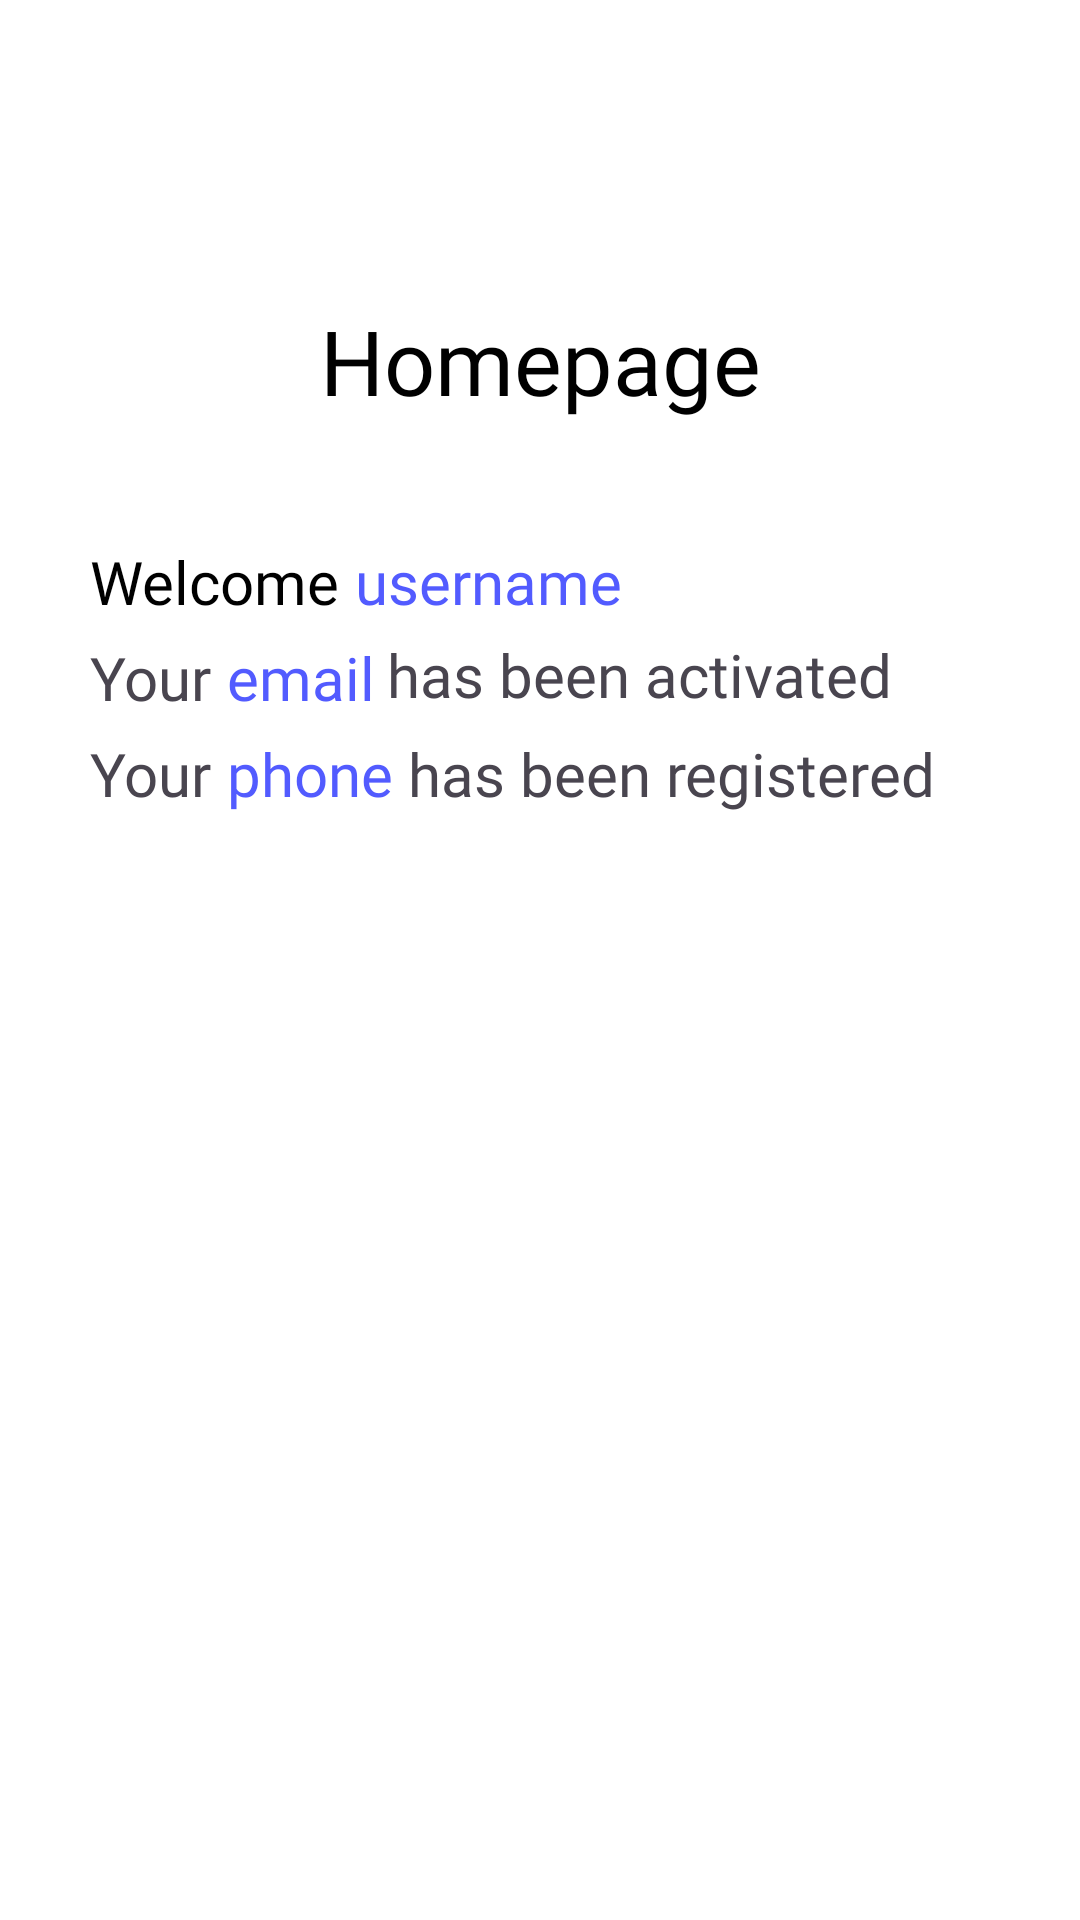

Reconstruct the res/layout file that produces this screen, plus the resources it refers to.
<!-- AndroidManifest.xml: application theme Theme.P5Tugas -->
<!-- res/layout/activity_result.xml -->
<?xml version="1.0" encoding="utf-8"?>
<androidx.constraintlayout.widget.ConstraintLayout xmlns:android="http://schemas.android.com/apk/res/android"
    xmlns:app="http://schemas.android.com/apk/res-auto"
    xmlns:tools="http://schemas.android.com/tools"
    android:layout_width="match_parent"
    android:layout_height="match_parent"
    android:padding="30dp"
    android:background="@color/white"
    tools:context=".result">

    <TextView
        android:id="@+id/title_homepage"
        android:layout_width="wrap_content"
        android:layout_height="wrap_content"
        android:fontFamily="@font/poppinsbold"
        android:text="Homepage"
        android:textSize="30dp"
        android:textColor="@color/black"
        android:layout_marginTop="70dp"
        app:layout_constraintEnd_toEndOf="parent"
        app:layout_constraintStart_toStartOf="parent"
        app:layout_constraintTop_toTopOf="parent" />

    <TextView
        android:id="@+id/welcome_text"
        android:layout_width="wrap_content"
        android:layout_height="wrap_content"
        android:fontFamily="@font/poppinsmedium"
        android:text="Welcome"
        android:textColor="@color/black"
        android:textSize="20sp"
        app:layout_constraintTop_toBottomOf="@id/title_homepage"
        android:layout_marginTop="40dp"
        tools:ignore="MissingConstraints" />

    <TextView
        android:id="@+id/username_text"
        android:layout_width="wrap_content"
        android:layout_height="wrap_content"
        android:fontFamily="@font/poppinsmedium"
        android:text="username"
        android:textColor="#525BFF"
        android:textSize="20sp"
        app:layout_constraintTop_toBottomOf="@id/title_homepage"
        app:layout_constraintStart_toEndOf="@id/welcome_text"
        android:layout_marginStart="5dp"
        android:layout_marginTop="40dp" />

    <TextView
        android:id="@+id/your_label_1"
        android:layout_width="wrap_content"
        android:layout_height="wrap_content"
        android:fontFamily="@font/poppinsmedium"
        android:text="Your"
        android:textSize="20sp"
        app:layout_constraintTop_toBottomOf="@id/welcome_text"
        app:layout_constraintStart_toStartOf="@id/welcome_text"
        android:layout_marginTop="5dp" />

    <TextView
        android:id="@+id/email_text"
        android:layout_width="wrap_content"
        android:layout_height="wrap_content"
        android:fontFamily="@font/poppinsmedium"
        android:layout_marginTop="5dp"
        android:layout_marginStart="5dp"
        android:text="email"
        android:textSize="20sp"
        android:textColor="#525BFF"
        app:layout_constraintTop_toBottomOf="@id/username_text"
        app:layout_constraintStart_toEndOf="@id/your_label_1" />

    <TextView
        android:id="@+id/activation_status"
        android:layout_width="wrap_content"
        android:layout_height="wrap_content"
        android:fontFamily="@font/poppinsmedium"
        android:layout_marginStart="4dp"
        android:layout_marginTop="4dp"
        android:text="has been activated"
        android:textSize="20sp"
        app:layout_constraintStart_toEndOf="@id/email_text"
        app:layout_constraintTop_toBottomOf="@id/username_text" />

    <TextView
        android:id="@+id/your_label_2"
        android:layout_width="wrap_content"
        android:layout_height="wrap_content"
        android:fontFamily="@font/poppinsmedium"
        android:text="Your"
        android:textSize="20sp"
        app:layout_constraintTop_toBottomOf="@id/your_label_1"
        app:layout_constraintStart_toStartOf="@id/your_label_1"
        android:layout_marginTop="5dp" />

    <TextView
        android:id="@+id/phone_text"
        android:layout_width="wrap_content"
        android:layout_height="wrap_content"
        android:fontFamily="@font/poppinsmedium"
        android:layout_marginTop="5dp"
        android:layout_marginStart="5dp"
        android:text="phone"
        android:textSize="20sp"
        android:textColor="#525BFF"
        app:layout_constraintTop_toBottomOf="@id/email_text"
        app:layout_constraintStart_toEndOf="@id/your_label_2" />

    <TextView
        android:id="@+id/registration_status"
        android:layout_width="wrap_content"
        android:layout_height="wrap_content"
        android:fontFamily="@font/poppinsmedium"
        android:layout_marginTop="5dp"
        android:layout_marginStart="5dp"
        android:text="has been registered"
        android:textSize="20sp"
        app:layout_constraintTop_toBottomOf="@id/email_text"
        app:layout_constraintStart_toEndOf="@id/phone_text" />

</androidx.constraintlayout.widget.ConstraintLayout>
<!-- resources referenced by this layout -->
<resources>
  <color name="black">#FF000000</color>
  <color name="white">#FFFFFFFF</color>
  <style name="Theme.P5Tugas" parent="Base.Theme.P5Tugas" />
  <style name="Base.Theme.P5Tugas" parent="Theme.Material3.DayNight.NoActionBar">
          
          
      </style>
</resources>
